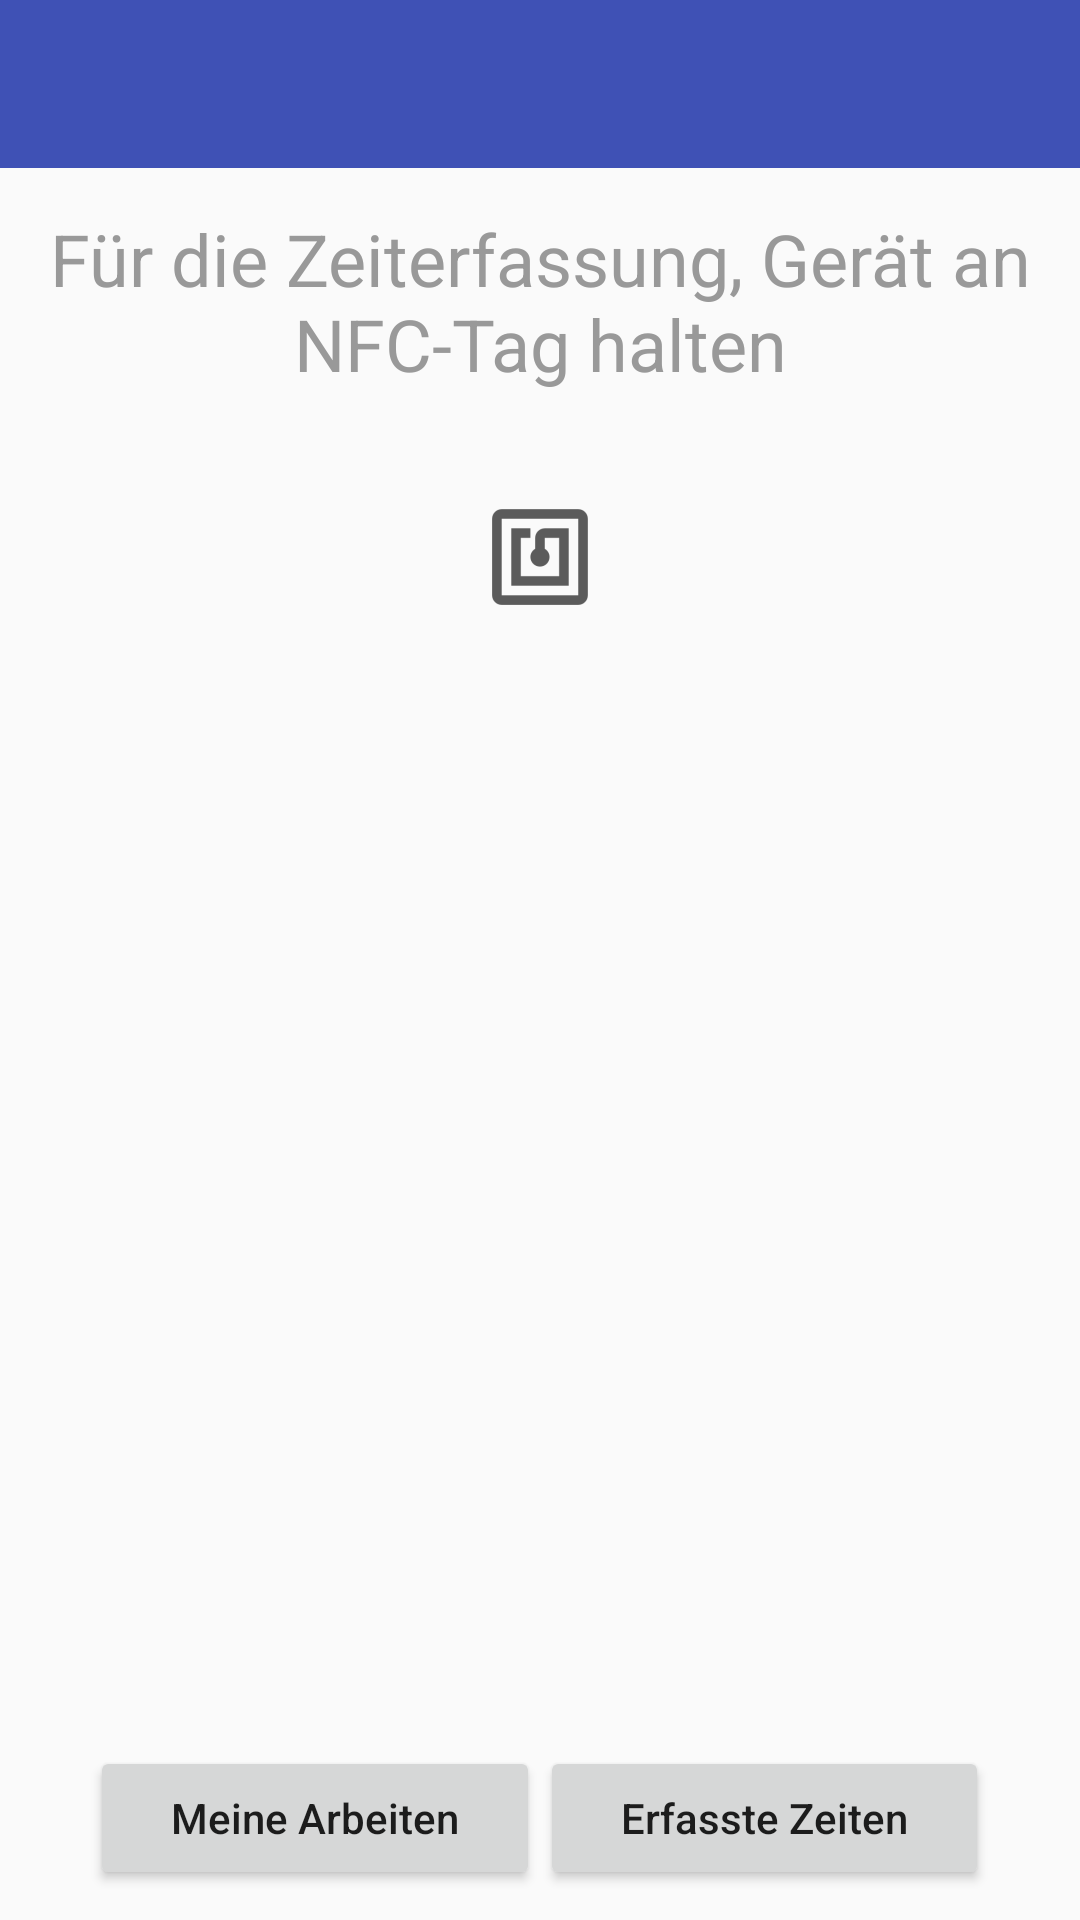

Here is an Android app screen rendered from its layout file. Give the layout XML and the strings, colors and styles it references.
<!-- AndroidManifest.xml: activity theme AppTheme -->
<!-- res/layout/activity_timetracking.xml -->
<?xml version="1.0" encoding="utf-8"?>
<android.support.design.widget.CoordinatorLayout xmlns:android="http://schemas.android.com/apk/res/android"
    xmlns:app="http://schemas.android.com/apk/res-auto"
    xmlns:tools="http://schemas.android.com/tools"
    android:layout_width="match_parent"
    android:layout_height="match_parent"
    tools:context=".TimetrackingActivity"
    >
    <android.support.v7.widget.Toolbar

        android:id="@+id/my_awesome_toolbar"
        android:layout_height="@dimen/abc_action_bar_default_height_material"
        android:layout_width="match_parent"
        app:titleTextColor="@color/colorwhite"
        android:minHeight="50dp"
        android:background="?attr/colorPrimary"
        />

    <include layout="@layout/content_timetracking" />

</android.support.design.widget.CoordinatorLayout>
<!-- res/layout/content_timetracking.xml (included above) -->
<?xml version="1.0" encoding="utf-8"?>
<LinearLayout xmlns:android="http://schemas.android.com/apk/res/android"
    xmlns:app="http://schemas.android.com/apk/res-auto"
    xmlns:tools="http://schemas.android.com/tools"
    android:layout_width="match_parent"
    android:layout_height="match_parent"
    android:orientation="vertical"
    app:layout_behavior="@string/appbar_scrolling_view_behavior"
    tools:context=".TimetrackingActivity">

    <Space
        android:layout_width="match_parent"
        android:layout_height="70dp" />

    <TextView
        android:id="@+id/textView"
        android:layout_width="match_parent"
        android:layout_height="wrap_content"
        android:text="Für die Zeiterfassung, Gerät an NFC-Tag halten"
        android:textAlignment="center"
        android:textAppearance="@android:style/TextAppearance.Material.Medium"
        android:textColor="@color/year"
        android:textSize="24sp" />

    <Space
        android:layout_width="match_parent"
        android:layout_height="10dp" />

    <TextView
        android:id="@+id/textView2"
        android:layout_width="match_parent"
        android:layout_height="wrap_content"
        android:textAlignment="center" />

    <Space
        android:layout_width="match_parent"
        android:layout_height="10dp" />

    <ImageView
        android:id="@+id/imageView"
        android:layout_width="match_parent"
        android:layout_height="wrap_content"
        android:src="@drawable/ic_nfc2" />

    <Space
        android:layout_width="match_parent"
        android:layout_height="match_parent"
        android:layout_weight="1" />

    <LinearLayout
        android:layout_width="match_parent"
        android:layout_height="wrap_content"
        android:orientation="horizontal">

        <Space
            android:layout_width="wrap_content"
            android:layout_height="match_parent"
            android:layout_weight="1" />

        <Button
            android:id="@+id/button3"
            android:layout_width="wrap_content"
            android:layout_height="wrap_content"
            android:layout_weight="1"
            android:text="Meine Arbeiten"
            android:textAllCaps="false" />

        <Button
            android:id="@+id/button"
            android:layout_width="wrap_content"
            android:layout_height="wrap_content"
            android:layout_weight="1"
            android:text="Erfasste Zeiten"
            android:textAllCaps="false" />

        <Space
            android:layout_width="wrap_content"
            android:layout_height="match_parent"
            android:layout_weight="1" />

    </LinearLayout>

    <Space
        android:layout_width="match_parent"
        android:layout_height="10dp" />

</LinearLayout>
<!-- resources referenced by this layout -->
<resources>
  <color name="colorwhite">#dddddd</color>
  <color name="year">#999999</color>
  <!-- drawable ic_nfc2: png bitmap (drawable-hdpi, 540 bytes) -->
  <style name="AppTheme" parent="Theme.AppCompat.Light.NoActionBar">
          
          
          <item name="colorPrimary">#3F51B5</item>
          
          <item name="colorPrimaryDark">#303F9F</item>
          
          <item name="colorAccent">#FFAB40</item>
          <item name="coordinatorLayoutStyle">@style/Widget.Design.CoordinatorLayout</item>
  
          
          <item name="actionMenuTextColor">@android:color/holo_green_light</item>
  
          
          <item name="colorControlNormal">@color/colorwhite</item>
          
          <item name="colorControlActivated">@color/colorwhite</item>
          
          <item name="colorControlHighlight">@color/colorwhite</item>
  
      </style>
</resources>
